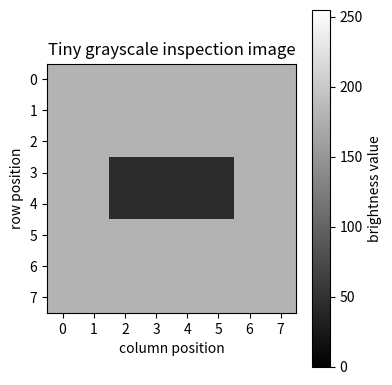
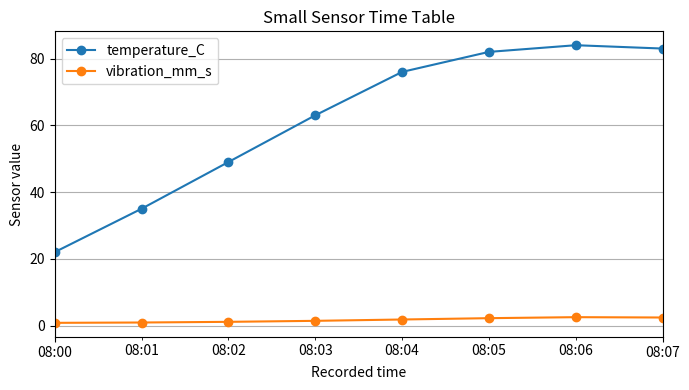
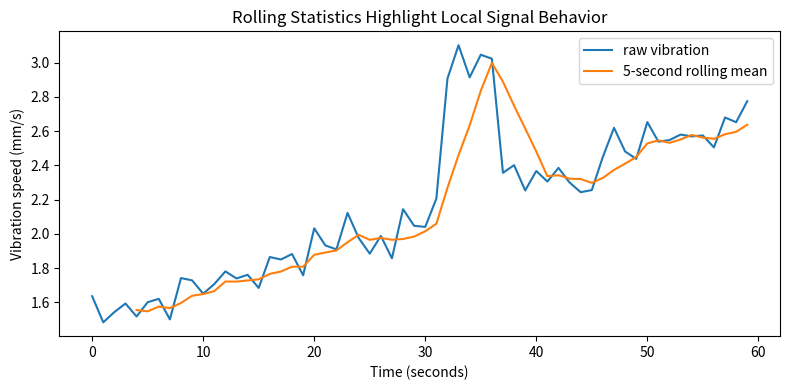
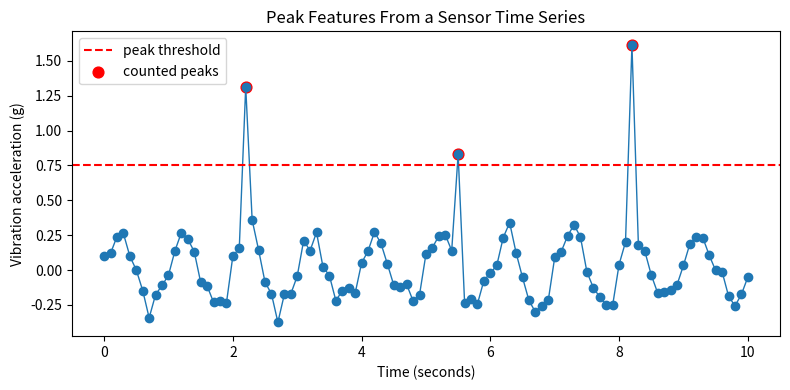
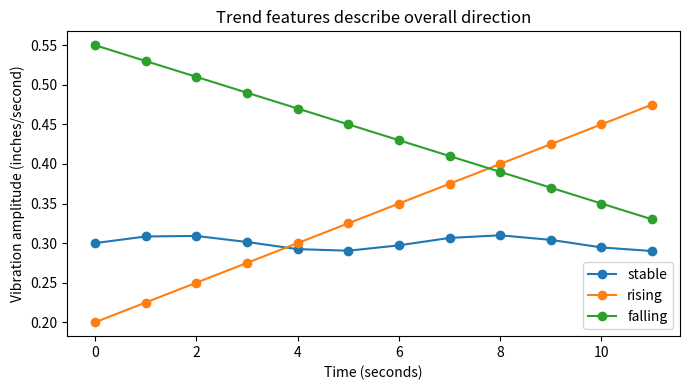
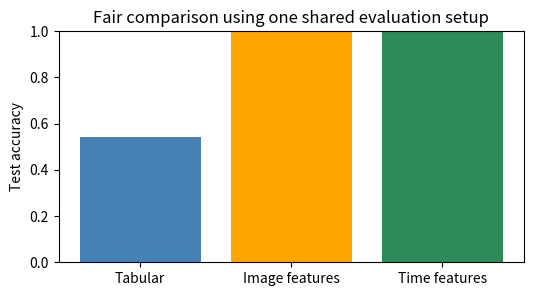
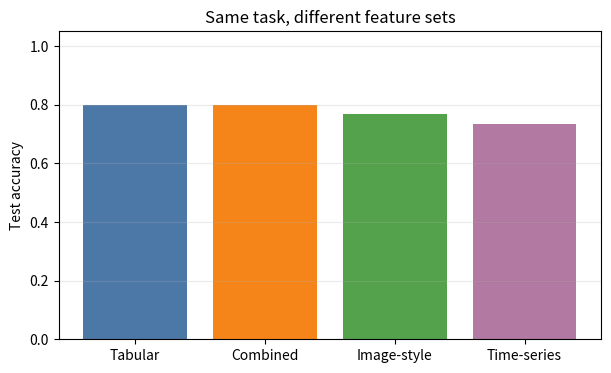
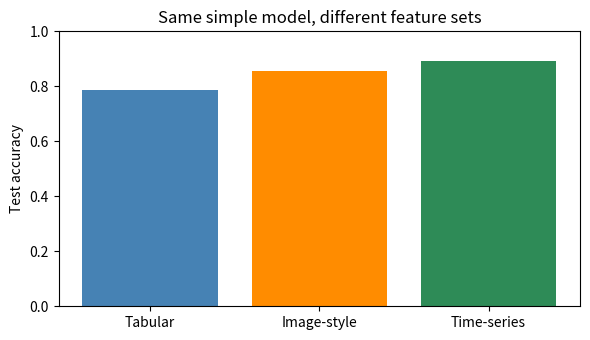

Write Python code to recreate these figures, in order.
#@title Python Code - Image Arrays

# Build a tiny inspection image.
# Store pixels inside NumPy arrays.
# Summarize image regions with features.

# NumPy and matplotlib are usually preinstalled.
import numpy as np
import matplotlib.pyplot as plt

# Create a bright metal surface image.
image = np.full((8, 8), 180, dtype=np.uint8)
image[3:5, 2:6] = 45

# Validate the image grid shape.
assert image.shape == (8, 8)
assert image.ndim == 2

# Extract simple inspection features.
mean_brightness = float(image.mean())
dark_pixels = int(np.sum(image < 80))

# Compare two physical image regions.
top_half = image[:4, :]
bottom_half = image[4:, :]

# Store region summaries for printing.
region_means = {
    "top_mean": float(top_half.mean()),
    "bottom_mean": float(bottom_half.mean()),
}

# Print compact teaching results.
print("Image shape:", image.shape)
print("Pixel type:", image.dtype)
print("Mean brightness:", round(mean_brightness, 1))
print("Dark defect pixels:", dark_pixels)
print("Region means:", region_means)

# Display the array as an image.
plt.figure(figsize=(4, 4))
plt.imshow(image, cmap="gray", vmin=0, vmax=255)

# Add a clear inspection title.
plt.title("Tiny grayscale inspection image")
plt.colorbar(label="brightness value")
plt.xticks(range(8))

# Label rows and columns clearly.
plt.yticks(range(8))
plt.xlabel("column position")
plt.ylabel("row position")

# Show the single teaching plot.
plt.tight_layout()
plt.show()



#@title Python Code - Array Shape Basics

# Learn how image arrays store inspection grids.
# Shapes describe rows, columns, and channels.
# Small arrays keep the example readable.

# Import NumPy for compact numerical image arrays.
import numpy as np

# Create one tiny grayscale inspection image.
gray_image = np.array([
    [20, 25, 30, 35],
    [22, 80, 85, 38],
    [24, 82, 90, 40],
    [26, 28, 32, 42],
])

# Create three color channels from grayscale values.
red_channel = gray_image + 10
green_channel = gray_image.copy()
blue_channel = gray_image - 10

# Stack channels into one color image array.
color_image = np.stack(
    [red_channel, green_channel, blue_channel],
    axis=2,
)

# Build a batch containing two grayscale images.
second_gray = gray_image + 5
gray_batch = np.stack([gray_image, second_gray], axis=0)

# Validate expected shapes before printing summaries.
assert gray_image.shape == (4, 4)
assert color_image.shape == (4, 4, 3)
assert gray_batch.shape == (2, 4, 4)

# Print concise shape summaries for learners.
print(f"Grayscale image shape: {gray_image.shape}")
print(f"Color image shape: {color_image.shape}")
print(f"Batch of grayscale images shape: {gray_batch.shape}")
print(f"Rows and columns: {gray_image.shape[0]} by {gray_image.shape[1]}")
print(f"Color channels per pixel: {color_image.shape[2]}")
print(f"Number of images in batch: {gray_batch.shape[0]}")



#@title Python Code - Sensor Time Tables

# Sensor tables organize changing engineering measurements.
# Each row represents one recorded moment.
# Columns store time, sensors, and labels.

# Import compact table and numeric tools.
import numpy as np
import pandas as pd

# Create a short regular time sequence.
time_index = pd.date_range(
    start="2026-01-01 08:00:00",
    periods=8,
    freq="1min"
)

# Store simple oven sensor readings.
temperature_c = np.array([22, 35, 49, 63, 76, 82, 84, 83])
vibration_mm_s = np.array([0.8, 0.9, 1.1, 1.4, 1.8, 2.2, 2.5, 2.4])
mode_labels = ["warmup"] * 4 + ["steady"] * 4

# Build one row per recorded moment.
sensor_table = pd.DataFrame({
    "time": time_index,
    "temperature_C": temperature_c,
    "vibration_mm_s": vibration_mm_s,
    "mode": mode_labels
})

# Add beginner friendly time features.
sensor_table["minute"] = sensor_table["time"].dt.minute
sensor_table["temp_change_C"] = sensor_table["temperature_C"].diff().fillna(0)

# Validate the table before summarizing.
expected_rows = 8
assert len(sensor_table) == expected_rows
assert sensor_table["time"].is_monotonic_increasing

# Print only a compact preview.
print("Sensor time table preview:")
print(sensor_table.head(3).to_string(index=False))

# Summarize useful engineering features.
mean_temp = sensor_table["temperature_C"].mean()
max_vibration = sensor_table["vibration_mm_s"].max()
fastest_rise = sensor_table["temp_change_C"].max()

# Print concise feature results.
print(f"Mean temperature: {mean_temp:.1f} C")
print(f"Maximum vibration: {max_vibration:.1f} mm/s")
print(f"Fastest temperature rise: {fastest_rise:.1f} C/min")

# Plot two sensor columns against time.
ax = sensor_table.plot(
    x="time",
    y=["temperature_C", "vibration_mm_s"],
    marker="o",
    figsize=(7, 4)
)

# Label the single teaching plot.
ax.set_title("Small Sensor Time Table")
ax.set_xlabel("Recorded time")
ax.set_ylabel("Sensor value")
ax.grid(True)

# Display the plot in Colab.
import matplotlib.pyplot as plt
plt.tight_layout()
plt.show()



#@title Python Code - Rolling Statistics

# Rolling statistics summarize recent sensor behavior.
# Small windows reveal fast local changes.
# Larger windows smooth noisy engineering signals.

# Import common data and plotting libraries.
import numpy as np
import pandas as pd
import matplotlib.pyplot as plt

# Create a deterministic vibration signal.
np.random.seed(7)
seconds = np.arange(0, 60, 1)
trend = 0.02 * seconds

# Add noise and one short disturbance.
noise = np.random.normal(0, 0.08, seconds.size)
spike = np.where((seconds >= 32) & (seconds <= 36), 0.9, 0.0)
vibration = 1.5 + trend + noise + spike

# Store the signal in a table.
data = pd.DataFrame({"second": seconds, "vibration_mm_s": vibration})
assert len(data) == 60

# Compute rolling features using past values.
data["roll_mean_5s"] = data["vibration_mm_s"].rolling(5).mean()
data["roll_std_5s"] = data["vibration_mm_s"].rolling(5).std()
data["roll_max_10s"] = data["vibration_mm_s"].rolling(10).max()

# Show only selected rows for readability.
preview = data.loc[28:38, ["second", "vibration_mm_s", "roll_mean_5s", "roll_std_5s"]]
print("Rolling feature preview around the disturbance:")
print(preview.round(3).to_string(index=False))

# Compare raw signal and rolling average.
plt.figure(figsize=(8, 4))
plt.plot(data["second"], data["vibration_mm_s"], label="raw vibration")
plt.plot(data["second"], data["roll_mean_5s"], label="5-second rolling mean")

# Label the engineering time-series plot.
plt.xlabel("Time (seconds)")
plt.ylabel("Vibration speed (mm/s)")
plt.title("Rolling Statistics Highlight Local Signal Behavior")
plt.legend()

# Display one compact teaching plot.
plt.tight_layout()
plt.show()



#@title Python Code - Peak Features

# Peak features summarize important signal events.
# Small examples help connect features physically.
# This script uses synthetic vibration data.

import numpy as np
import pandas as pd
import matplotlib.pyplot as plt

# Create a deterministic time axis.
np.random.seed(7)
time_seconds = np.linspace(0, 10, 101)
base_signal = 0.25 * np.sin(2 * np.pi * time_seconds)

# Add small measurement noise.
noise_signal = np.random.normal(0, 0.06, time_seconds.size)
vibration_g = base_signal + noise_signal
assert vibration_g.size == time_seconds.size

# Insert three visible vibration peaks.
peak_indices = np.array([22, 55, 82])
peak_boosts = np.array([1.10, 0.85, 1.35])
vibration_g[peak_indices] = vibration_g[peak_indices] + peak_boosts

# Store the signal as a table.
sensor_table = pd.DataFrame({"time_s": time_seconds, "vibration_g": vibration_g})
threshold_g = 0.75
above_threshold = sensor_table["vibration_g"] > threshold_g

# Extract beginner friendly peak features.
max_value = sensor_table["vibration_g"].max()
min_value = sensor_table["vibration_g"].min()
peak_count = int(above_threshold.sum())
max_time = sensor_table.loc[sensor_table["vibration_g"].idxmax(), "time_s"]

# Estimate peak strength above typical level.
typical_level = sensor_table["vibration_g"].median()
peak_margin = max_value - typical_level
feature_table = pd.DataFrame({"feature": ["max_g", "min_g", "peak_count", "max_time_s", "peak_margin_g"], "value": [max_value, min_value, peak_count, max_time, peak_margin]})

# Print compact feature results.
print("Peak feature summary for vibration signal:")
print(feature_table.round(3).to_string(index=False))
print("Threshold used:", threshold_g, "g")

# Plot the signal and threshold.
plt.figure(figsize=(8, 4))
plt.plot(sensor_table["time_s"], sensor_table["vibration_g"], marker="o", linewidth=1)
plt.axhline(threshold_g, color="red", linestyle="--", label="peak threshold")

# Highlight readings counted as peaks.
plt.scatter(sensor_table.loc[above_threshold, "time_s"], sensor_table.loc[above_threshold, "vibration_g"], color="red", s=60, label="counted peaks")
plt.xlabel("Time (seconds)")
plt.ylabel("Vibration acceleration (g)")
plt.title("Peak Features From a Sensor Time Series")

# Show one clear teaching plot.
plt.legend()
plt.tight_layout()
plt.show()



#@title Python Code - Trend Features

# Trend features summarize overall signal direction.
# Small sensor examples support engineering intuition.
# NumPy and pandas make features readable.

# Required libraries are already available.
import numpy as np
import pandas as pd
import matplotlib.pyplot as plt

# Create a small deterministic time axis.
time_seconds = np.arange(0, 12, 1)
assert time_seconds.size == 12

# Build three simple vibration signals.
stable_signal = 0.30 + 0.01 * np.sin(time_seconds)
rising_signal = 0.20 + 0.025 * time_seconds
falling_signal = 0.55 - 0.020 * time_seconds

# Store signals in a compact table.
signals = pd.DataFrame({
    "time_s": time_seconds,
    "stable_in_s": stable_signal,
    "rising_in_s": rising_signal,
    "falling_in_s": falling_signal,
})

# Define a beginner friendly trend extractor.
def trend_features(values, times):
    values = np.asarray(values, dtype=float)
    times = np.asarray(times, dtype=float)

    # Validate matching one dimensional inputs.
    assert values.ndim == 1 and times.ndim == 1
    assert values.size == times.size and values.size >= 4

    # Compare early and late average levels.
    early_mean = values[:3].mean()
    late_mean = values[-3:].mean()

    # Estimate slope using a simple line fit.
    slope = np.polyfit(times, values, 1)[0]
    total_change = values[-1] - values[0]

    # Return compact trend feature values.
    return pd.Series({
        "early_mean": early_mean,
        "late_mean": late_mean,
        "total_change": total_change,
        "slope_per_second": slope,
    })

# Extract trend features for each signal.
feature_table = signals.drop(columns="time_s").apply(
    lambda column: trend_features(column, signals["time_s"])
).T

# Add a simple direction label.
feature_table["direction"] = np.where(
    feature_table["slope_per_second"] > 0.005,
    "increasing",
    np.where(feature_table["slope_per_second"] < -0.005, "decreasing", "stable"),
)

# Print a compact teaching summary.
print("Trend features from small vibration signals:")
print(feature_table.round(4).to_string())

# Plot the raw signals for visual comparison.
plt.figure(figsize=(7, 4))
plt.plot(signals["time_s"], signals["stable_in_s"], marker="o", label="stable")
plt.plot(signals["time_s"], signals["rising_in_s"], marker="o", label="rising")
plt.plot(signals["time_s"], signals["falling_in_s"], marker="o", label="falling")

# Label the engineering time series plot.
plt.xlabel("Time (seconds)")
plt.ylabel("Vibration amplitude (inches/second)")
plt.title("Trend features describe overall direction")
plt.legend()

# Display exactly one plot.
plt.tight_layout()
plt.show()



#@title Python Code - Shared Evaluation Setup

# Compare modalities using one shared split.
# Tiny synthetic inspection data stays readable.
# NumPy and pandas handle all features.

import numpy as np
import pandas as pd
import matplotlib.pyplot as plt

# Fix randomness for repeatable lecture results.
rng = np.random.default_rng(42)
n_parts = 80
part_id = np.arange(n_parts)

# Create one target for every part.
wear_mm = rng.normal(0.45, 0.18, n_parts)
heat_c = rng.normal(72.0, 8.0, n_parts)
defect = ((wear_mm + heat_c / 200) > 0.86).astype(int)

# Build tabular measurements for each part.
tabular = pd.DataFrame({"wear_mm": wear_mm, "heat_c": heat_c})
tabular["length_in"] = rng.normal(4.0, 0.08, n_parts)

# Build image-style grids aligned by part.
images = rng.normal(0.25, 0.05, (n_parts, 8, 8))
images += defect[:, None, None] * rng.normal(0.18, 0.03, (n_parts, 8, 8))
image_features = pd.DataFrame({"image_mean": images.mean(axis=(1, 2))})

# Build time signals aligned by part.
time_axis = np.linspace(0, 1, 30)
signals = rng.normal(0.0, 0.08, (n_parts, 30))
signals += defect[:, None] * np.sin(2 * np.pi * 4 * time_axis)
time_features = pd.DataFrame({"signal_rms": np.sqrt((signals ** 2).mean(axis=1))})

# Use one shared train test split.
indices = rng.permutation(n_parts)
train_idx = indices[:56]
test_idx = indices[56:]
assert len(set(train_idx) & set(test_idx)) == 0

# Define a tiny nearest-centroid classifier.
def centroid_predict(train_x, train_y, test_x):
    classes = np.array([0, 1])
    centers = np.vstack([train_x[train_y == c].mean(axis=0) for c in classes])
    distances = ((test_x[:, None, :] - centers[None, :, :]) ** 2).sum(axis=2)
    return classes[distances.argmin(axis=1)]

# Evaluate each feature set identically.
def evaluate(name, frame):
    x = frame.to_numpy(dtype=float)
    train_x = x[train_idx]
    test_x = x[test_idx]
    train_y = defect[train_idx]
    test_y = defect[test_idx]
    pred = centroid_predict(train_x, train_y, test_x)
    return name, (pred == test_y).mean()

# Compare modalities under shared conditions.
results = [
    evaluate("Tabular", tabular),
    evaluate("Image features", image_features),
    evaluate("Time features", time_features),
]

# Print compact results for discussion.
print("Shared target, split, and metric used for every model.")
for name, acc in results:
    print(f"{name:15s} accuracy: {acc:.2f}")

# Plot one concise comparison chart.
labels = [item[0] for item in results]
scores = [item[1] for item in results]
plt.figure(figsize=(6, 3))
plt.bar(labels, scores, color=["steelblue", "orange", "seagreen"])
plt.ylim(0, 1)
plt.ylabel("Test accuracy")
plt.title("Fair comparison using one shared evaluation setup")
plt.show()



#@title Python Code - Feature Set Comparison

# Compare feature sets for one inspection task.
# Tiny synthetic data keeps execution fast.
# Simple NumPy models avoid extra libraries.

import numpy as np
import pandas as pd
import matplotlib.pyplot as plt

# Set a deterministic random generator.
rng = np.random.default_rng(42)
n_parts = 90

# Create hidden defect severity values.
severity = rng.normal(0.0, 1.0, n_parts)
noise = rng.normal(0.0, 0.35, n_parts)

# Build tabular production measurements.
feed_ipm = 20.0 + 1.8 * severity + noise
thickness_mm = 5.0 - 0.25 * severity + noise

# Build image-style grid features.
bright_spots = 4.0 + 2.5 * severity + rng.normal(0, 1, n_parts)
edge_count = 30.0 + 8.0 * severity + rng.normal(0, 4, n_parts)

# Build time-series signal features.
vibration_peak = 1.0 + 0.9 * severity + rng.normal(0, 0.25, n_parts)
temperature_slope = 0.2 + 0.35 * severity + rng.normal(0, 0.12, n_parts)

# Define the inspection outcome.
defective = (severity + rng.normal(0, 0.45, n_parts)) > 0.25
labels = defective.astype(int)

# Store features in a compact table.
data = pd.DataFrame({
    "feed_ipm": feed_ipm,
    "thickness_mm": thickness_mm,
    "bright_spots": bright_spots,
    "edge_count": edge_count,
    "vibration_peak": vibration_peak,
    "temperature_slope": temperature_slope,
    "defective": labels,
})

# Validate the small teaching dataset.
assert data.shape == (n_parts, 7)
assert set(data["defective"].unique()).issubset({0, 1})

# Define feature groups as different lenses.
feature_sets = {
    "Tabular": ["feed_ipm", "thickness_mm"],
    "Image-style": ["bright_spots", "edge_count"],
    "Time-series": ["vibration_peak", "temperature_slope"],
    "Combined": ["feed_ipm", "thickness_mm", "bright_spots", "edge_count", "vibration_peak", "temperature_slope"],
}

# Split rows without shuffling labels separately.
indices = rng.permutation(n_parts)
train_idx = indices[:60]
test_idx = indices[60:]

# Fit a tiny nearest-centroid classifier.
def centroid_accuracy(columns):
    X_train = data.loc[train_idx, columns].to_numpy()
    X_test = data.loc[test_idx, columns].to_numpy()
    y_train = labels[train_idx]
    y_test = labels[test_idx]

    # Standardize using training statistics only.
    mean = X_train.mean(axis=0)
    scale = X_train.std(axis=0) + 1e-9
    X_train = (X_train - mean) / scale
    X_test = (X_test - mean) / scale

    # Compute one centroid per class.
    c0 = X_train[y_train == 0].mean(axis=0)
    c1 = X_train[y_train == 1].mean(axis=0)
    d0 = np.linalg.norm(X_test - c0, axis=1)
    d1 = np.linalg.norm(X_test - c1, axis=1)

    # Predict the closer centroid.
    predictions = (d1 < d0).astype(int)
    return float((predictions == y_test).mean())

# Evaluate each representation fairly.
results = {name: centroid_accuracy(cols) for name, cols in feature_sets.items()}
summary = pd.Series(results).sort_values(ascending=False)

# Print a compact comparison table.
print("Feature set comparison using one simple classifier:")
for name, score in summary.items():
    print(f"{name:12s} accuracy = {score:.2f}")

# Plot exactly one compact bar chart.
plt.figure(figsize=(7, 4))
plt.bar(summary.index, summary.values, color=["#4C78A8", "#F58518", "#54A24B", "#B279A2"])
plt.ylim(0, 1.05)
plt.ylabel("Test accuracy")
plt.title("Same task, different feature sets")
plt.grid(axis="y", alpha=0.25)
plt.show()



#@title Python Code - Model Comparison

# Compare modalities using simple engineered features.
# Tiny synthetic data keeps execution fast.
# Accuracy is only one decision clue.

# Import numerical and plotting tools.
import numpy as np
import pandas as pd
import matplotlib.pyplot as plt

# Make results deterministic for teaching.
rng = np.random.default_rng(42)
n_parts = 90
assert n_parts >= 30

# Create a hidden defect severity signal.
severity = rng.normal(0.0, 1.0, n_parts)
labels = (severity > 0.25).astype(int)
assert labels.shape[0] == n_parts

# Build tabular inspection measurements.
age_months = 24 + 5 * severity + rng.normal(0, 4, n_parts)
temp_c = 70 + 8 * severity + rng.normal(0, 5, n_parts)
vibration_ips = 0.12 + 0.05 * severity + rng.normal(0, 0.04, n_parts)

# Store tabular features in pandas.
tabular = pd.DataFrame({
    "age_months": age_months,
    "temp_c": temp_c,
    "vibration_ips": vibration_ips,
})

# Build image-style grids with localized hot spots.
images = rng.normal(0.25, 0.05, (n_parts, 8, 8))
images[:, 3:5, 3:5] += severity[:, None, None] * 0.18
assert images.shape == (n_parts, 8, 8)

# Build time-series vibration signals.
time = np.linspace(0, 1, 40)
signals = rng.normal(0, 0.05, (n_parts, 40))
signals += (0.25 + 0.12 * severity[:, None]) * np.sin(2 * np.pi * 6 * time)
assert signals.shape == (n_parts, 40)

# Extract beginner-friendly image features.
image_features = pd.DataFrame({
    "mean_intensity": images.mean(axis=(1, 2)),
    "center_patch_mean": images[:, 3:5, 3:5].mean(axis=(1, 2)),
    "max_intensity": images.max(axis=(1, 2)),
})

# Extract beginner-friendly time features.
time_features = pd.DataFrame({
    "signal_mean": signals.mean(axis=1),
    "signal_peak": np.abs(signals).max(axis=1),
    "signal_std": signals.std(axis=1),
})

# Define a tiny nearest-centroid classifier.
def centroid_accuracy(features, target):
    values = np.asarray(features, dtype=float)
    target = np.asarray(target, dtype=int)
    split = int(0.7 * len(target))

    train_x, test_x = values[:split], values[split:]
    train_y, test_y = target[:split], target[split:]
    assert test_x.shape[0] > 0

    mean = train_x.mean(axis=0)
    std = train_x.std(axis=0) + 1e-9
    train_z = (train_x - mean) / std
    test_z = (test_x - mean) / std

    centers = np.vstack([train_z[train_y == 0].mean(axis=0), train_z[train_y == 1].mean(axis=0)])
    distances = ((test_z[:, None, :] - centers[None, :, :]) ** 2).sum(axis=2)
    predictions = distances.argmin(axis=1)
    return (predictions == test_y).mean()

# Compare the same simple model across modalities.
results = pd.DataFrame({
    "feature_set": ["Tabular", "Image-style", "Time-series"],
    "accuracy": [centroid_accuracy(tabular, labels), centroid_accuracy(image_features, labels), centroid_accuracy(time_features, labels)],
})

# Print a compact comparison table.
print("Nearest-centroid model comparison:")
print(results.to_string(index=False, formatters={"accuracy": "{:.2f}".format}))

# Plot one concise performance comparison.
plt.figure(figsize=(6, 3.5))
plt.bar(results["feature_set"], results["accuracy"], color=["steelblue", "darkorange", "seagreen"])
plt.ylim(0, 1)
plt.ylabel("Test accuracy")
plt.title("Same simple model, different feature sets")
plt.tight_layout()
plt.show()
